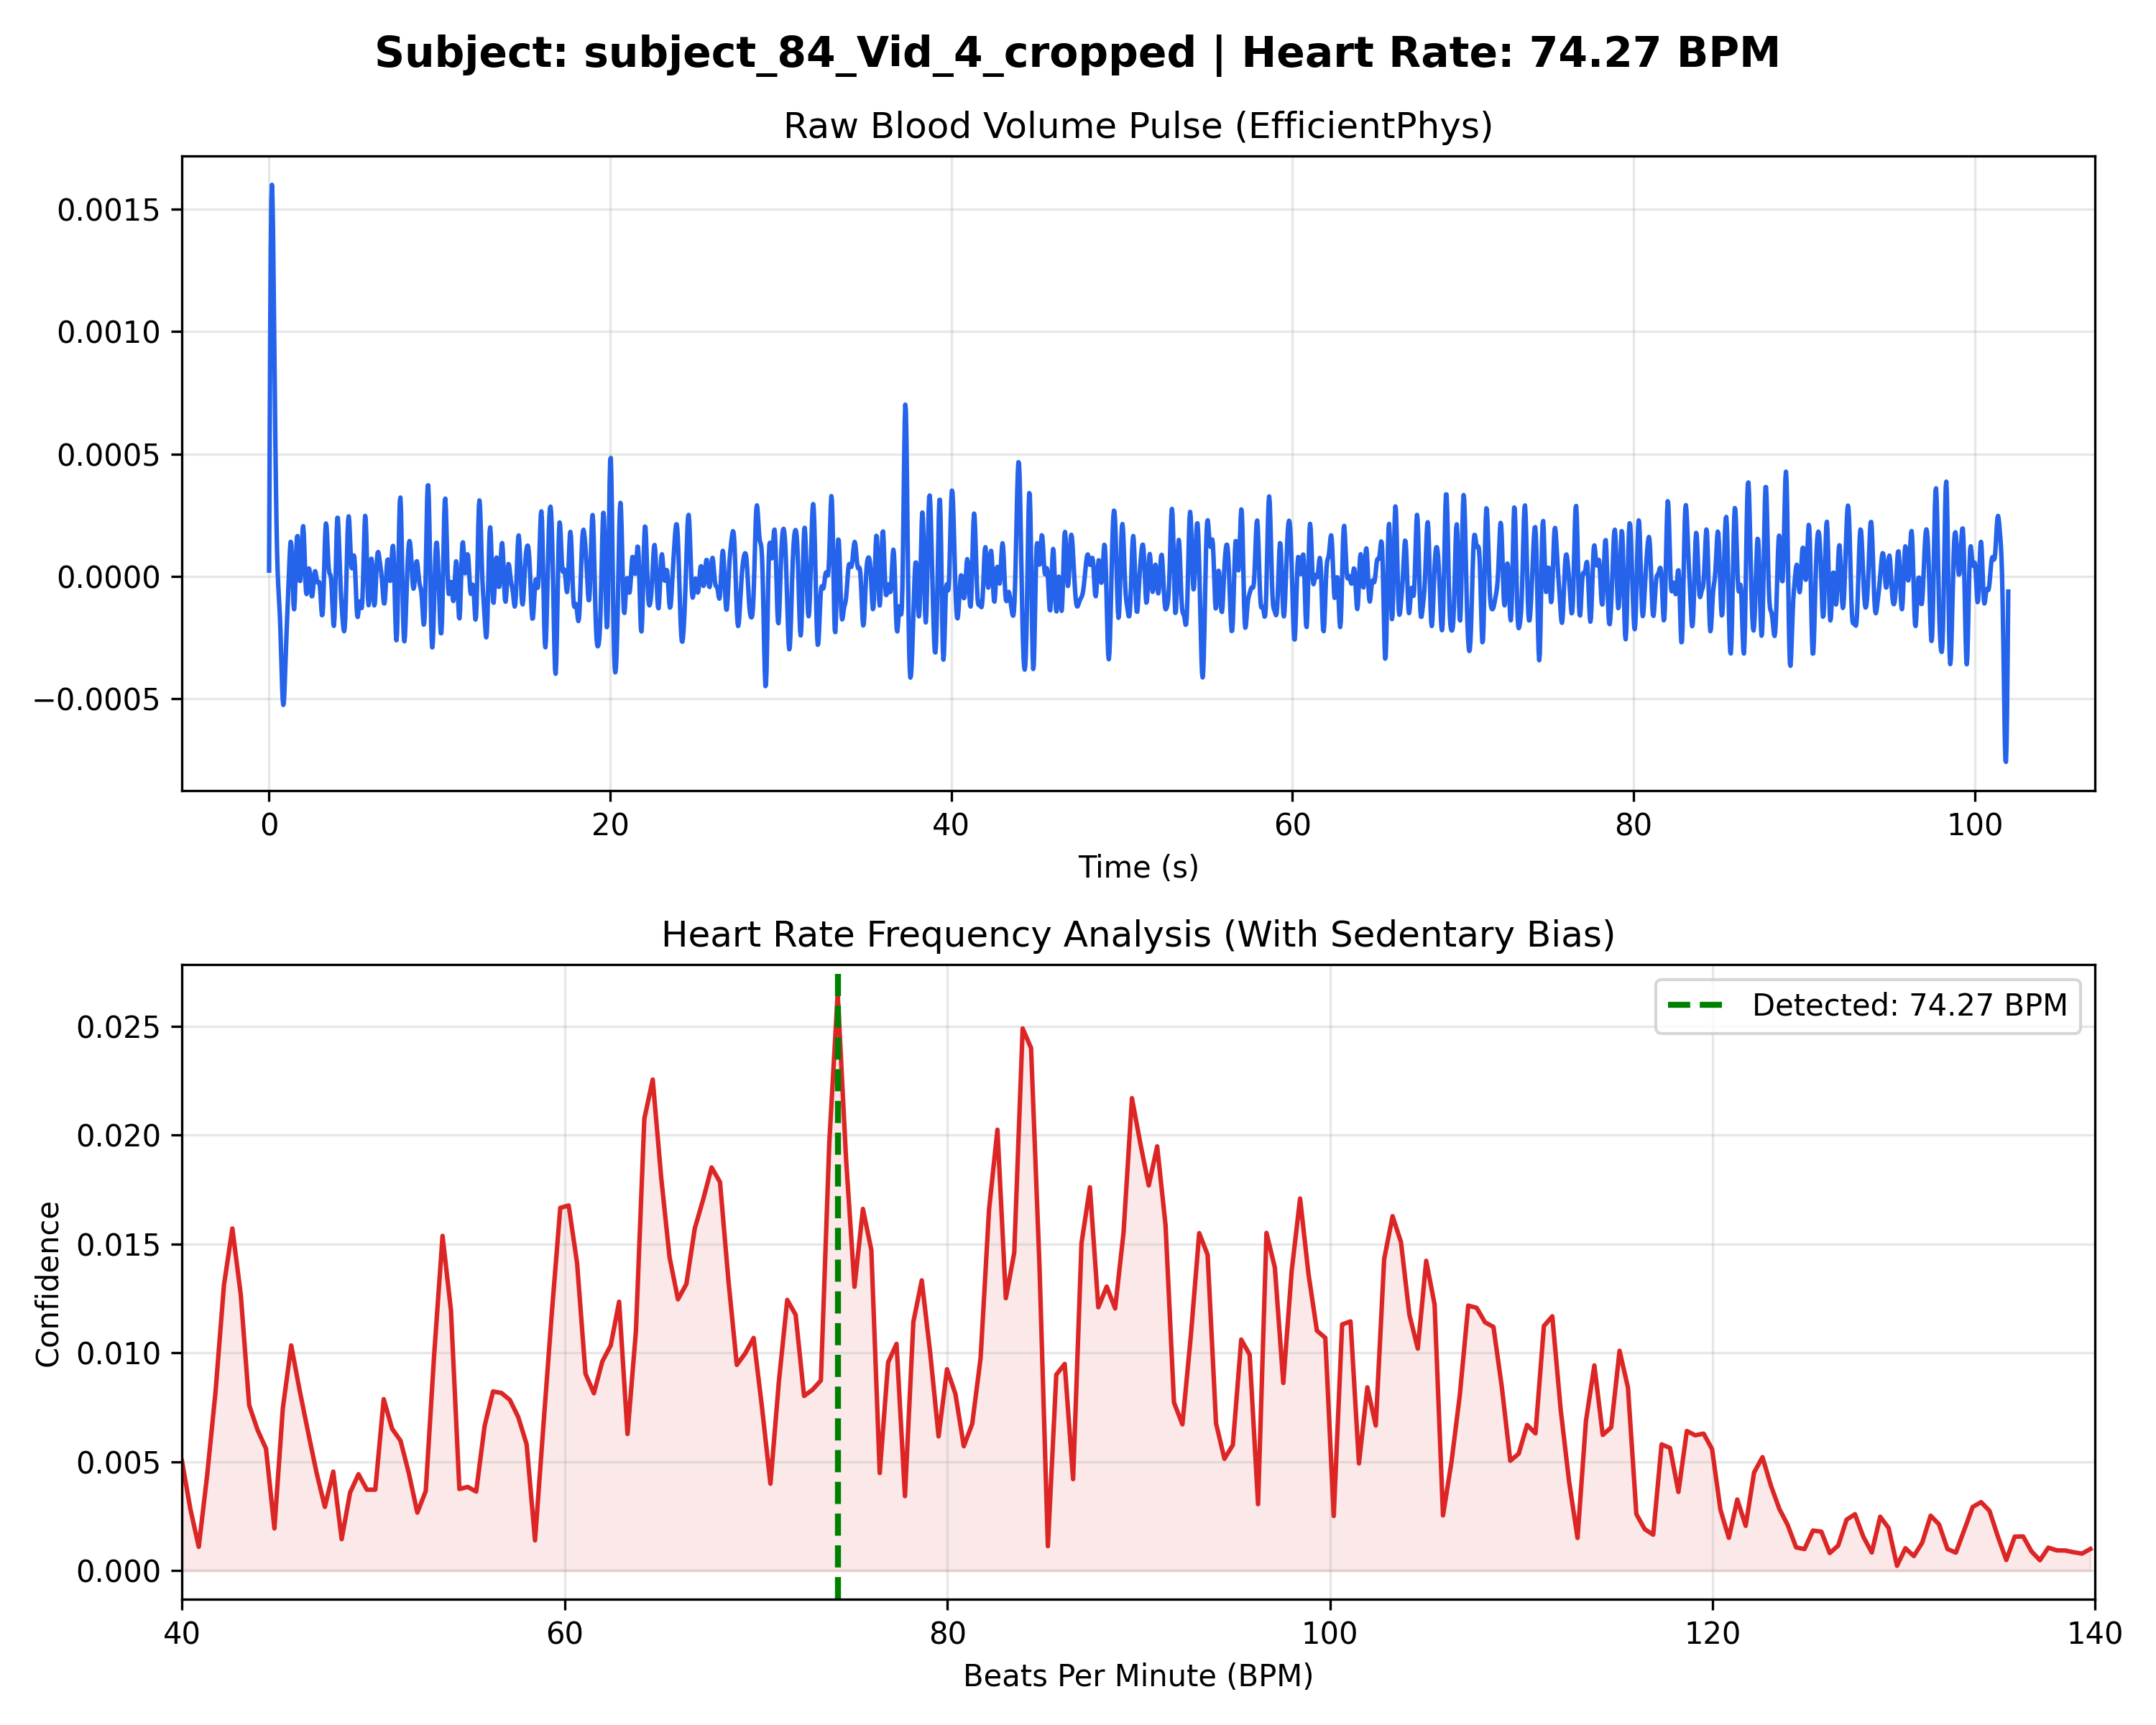

Values plotted in this chart, from the file beside it:
Time_Sec, Amplitude
0.000000, 0.000024
0.03333, 0.000544
0.06667, 0.000999
0.1, 0.001339
0.1333, 0.001538
0.1667, 0.001599
0.2, 0.001543
0.2333, 0.001402
0.2667, 0.001208
0.3, 0.000989
0.3333, 0.000768
0.3667, 0.000559
0.4, 0.000376
0.4333, 0.000225
0.4667, 0.000110
0.5, 0.000027
0.5333, -0.000030
0.5667, -0.000072
0.6, -0.000112
0.6333, -0.000160
0.6667, -0.000223
0.7, -0.000299
0.7333, -0.000380
0.7667, -0.000452
0.8, -0.000503
0.8333, -0.000524
0.8667, -0.000513
0.9, -0.000472
0.9333, -0.000411
0.9667, -0.000343
1, -0.000276
1.033, -0.000215
1.067, -0.000159
1.1, -0.000104
1.133, -0.000047
1.167, 0.000014
1.2, 0.000072
1.233, 0.000119
1.267, 0.000141
1.3, 0.000131
1.333, 0.000087
1.367, 0.000018
1.4, -0.000058
1.433, -0.000115
1.467, -0.000134
1.5, -0.000108
1.533, -0.000043
1.567, 0.000040
1.6, 0.000116
1.633, 0.000161
1.667, 0.000165
1.7, 0.000130
1.733, 0.000074
1.767, 0.000017
1.8, -0.000018
1.833, -0.000018
1.867, 0.000018
1.9, 0.000078
1.933, 0.000144
1.967, 0.000192
... 3,000 more rows
